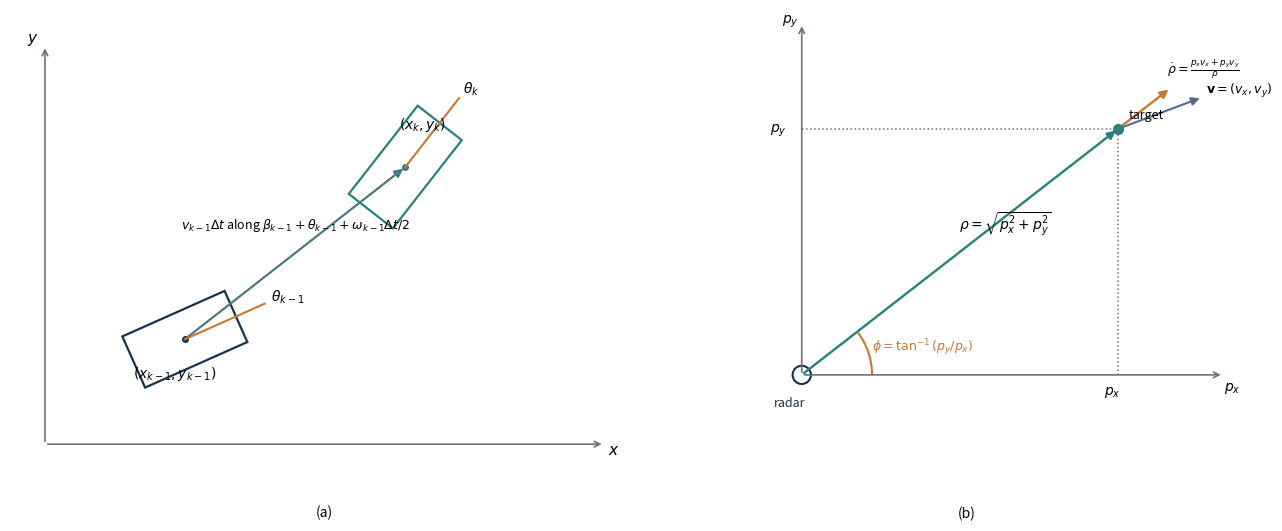

The matplotlib source for this figure: (Note: this script raises an exception after producing the figure.)
"""Regenerate revised Computer Vision Part II Figure 28.
Scientific source: chapter vehicle motion and radar measurement equations.
No empirical data are synthesized.
"""
import numpy as np
import matplotlib.pyplot as plt
from matplotlib.patches import Rectangle, Arc, FancyArrowPatch, Circle
from matplotlib import transforms
from pathlib import Path

OUT = Path("../figures")
navy="#17324D"; slate="#536B8E"; teal="#2A7F7F"; orange="#C97832"; gray="#6B7280"

fig,axs=plt.subplots(1,2,figsize=(12.8,5.2),constrained_layout=True)

ax=axs[0]; ax.set_aspect("equal"); ax.set_xlim(-.5,8.5); ax.set_ylim(-.5,6.2); ax.axis("off")
ax.annotate("",(8,0),(0,0),arrowprops=dict(arrowstyle="->",lw=1.2,color=gray))
ax.annotate("",(0,5.7),(0,0),arrowprops=dict(arrowstyle="->",lw=1.2,color=gray))
ax.text(8.05,-.15,r"$x$",fontsize=11); ax.text(-.25,5.75,r"$y$",fontsize=11)
p0=np.array([2.0,1.5]); th0=np.deg2rad(24); omega_dt=np.deg2rad(28); th1=th0+omega_dt
mid=th0+omega_dt/2; d=4.0
p1=p0+d*np.array([np.cos(mid),np.sin(mid)])
def vehicle(ax,p,theta,edge):
    w,h=1.6,.8
    rect=Rectangle((p[0]-w/2,p[1]-h/2),w,h,fill=False,lw=1.6,edgecolor=edge)
    rect.set_transform(transforms.Affine2D().rotate_around(p[0],p[1],theta)+ax.transData)
    ax.add_patch(rect); ax.plot(*p,"o",ms=4,color=edge)
vehicle(ax,p0,th0,navy); vehicle(ax,p1,th1,teal)
ax.plot([p0[0],p1[0]],[p0[1],p1[1]],ls="--",lw=1.2,color=gray)
ax.add_patch(FancyArrowPatch(p0,p1,arrowstyle="-|>",mutation_scale=12,lw=1.5,color=teal))
ax.text(*(p0+[-.15,-.55]),r"$(x_{k-1},y_{k-1})$",fontsize=10,ha="center")
ax.text(*(p1+[.25,.55]),r"$(x_k,y_k)$",fontsize=10,ha="center")
for p,t,lab in [(p0,th0,r"$\theta_{k-1}$"),(p1,th1,r"$\theta_k$")]:
    ax.plot([p[0],p[0]+1.25*np.cos(t)],[p[1],p[1]+1.25*np.sin(t)],lw=1.5,color=orange)
    ax.text(p[0]+1.35*np.cos(t),p[1]+1.35*np.sin(t),lab,fontsize=10)
ax.text((p0[0]+p1[0])/2,(p0[1]+p1[1])/2+.35,
        r"$v_{k-1}\Delta t$ along $\beta_{k-1}+\theta_{k-1}+\omega_{k-1}\Delta t/2$",
        fontsize=9,ha="center")
ax.text(.5,-.08,"(a)",transform=ax.transAxes,ha="center",fontsize=10)

ax=axs[1]; ax.set_aspect("equal"); ax.set_xlim(-.5,7.2); ax.set_ylim(-.5,6.2); ax.axis("off")
o=np.array([1.,1.]); target=np.array([5.5,4.5]); vec=target-o; rho=np.linalg.norm(vec); phi=np.arctan2(vec[1],vec[0])
ax.annotate("",(7,1),(1,1),arrowprops=dict(arrowstyle="->",lw=1.2,color=gray))
ax.annotate("",(1,6),(1,1),arrowprops=dict(arrowstyle="->",lw=1.2,color=gray))
ax.text(7.0,.78,r"$p_x$",fontsize=10); ax.text(.72,6.0,r"$p_y$",fontsize=10)
ax.add_patch(Circle(o,.13,fill=False,lw=1.5,edgecolor=navy)); ax.text(.6,.55,"radar",fontsize=9,color=navy)
ax.plot(*target,"o",ms=7,color=teal); ax.text(target[0]+.15,target[1]+.15,"target",fontsize=9)
ax.add_patch(FancyArrowPatch(o,target,arrowstyle="-|>",mutation_scale=12,lw=1.7,color=teal))
ax.text(*(o+.52*vec+[-.1,.25]),r"$\rho=\sqrt{p_x^2+p_y^2}$",fontsize=10)
ax.plot([target[0],target[0]],[1,target[1]],ls=":",lw=1.1,color=gray)
ax.plot([1,target[0]],[target[1],target[1]],ls=":",lw=1.1,color=gray)
ax.text(target[0]-.2,.72,r"$p_x$",fontsize=10); ax.text(.55,target[1]-.05,r"$p_y$",fontsize=10)
ax.add_patch(Arc(o,2.0,2.0,theta1=0,theta2=np.degrees(phi),lw=1.5,color=orange))
ax.text(2.0,1.35,r"$\phi=\tan^{-1}(p_y/p_x)$",fontsize=9,color=orange)
v=np.array([1.2,.45]); ax.add_patch(FancyArrowPatch(target,target+v,arrowstyle="-|>",mutation_scale=12,lw=1.5,color=slate))
ax.text(*(target+v+[.05,.05]),r"$\mathbf{v}=(v_x,v_y)$",fontsize=9)
unit=vec/rho; vr=.95*unit
ax.add_patch(FancyArrowPatch(target,target+vr,arrowstyle="-|>",mutation_scale=12,lw=1.7,color=orange))
ax.text(*(target+vr+[-.05,.2]),r"$\dot{\rho}=\frac{p_xv_x+p_yv_y}{\rho}$",fontsize=9)
ax.text(.5,-.08,"(b)",transform=ax.transAxes,ha="center",fontsize=10)

for ext in ("png","svg","pdf"):
    fig.savefig(OUT/f"Figure_28_Vehicle_State_Transition_and_Radar_Measurement_Geometry.{ext}",
                dpi=400 if ext=="png" else None,bbox_inches="tight",facecolor="white")
